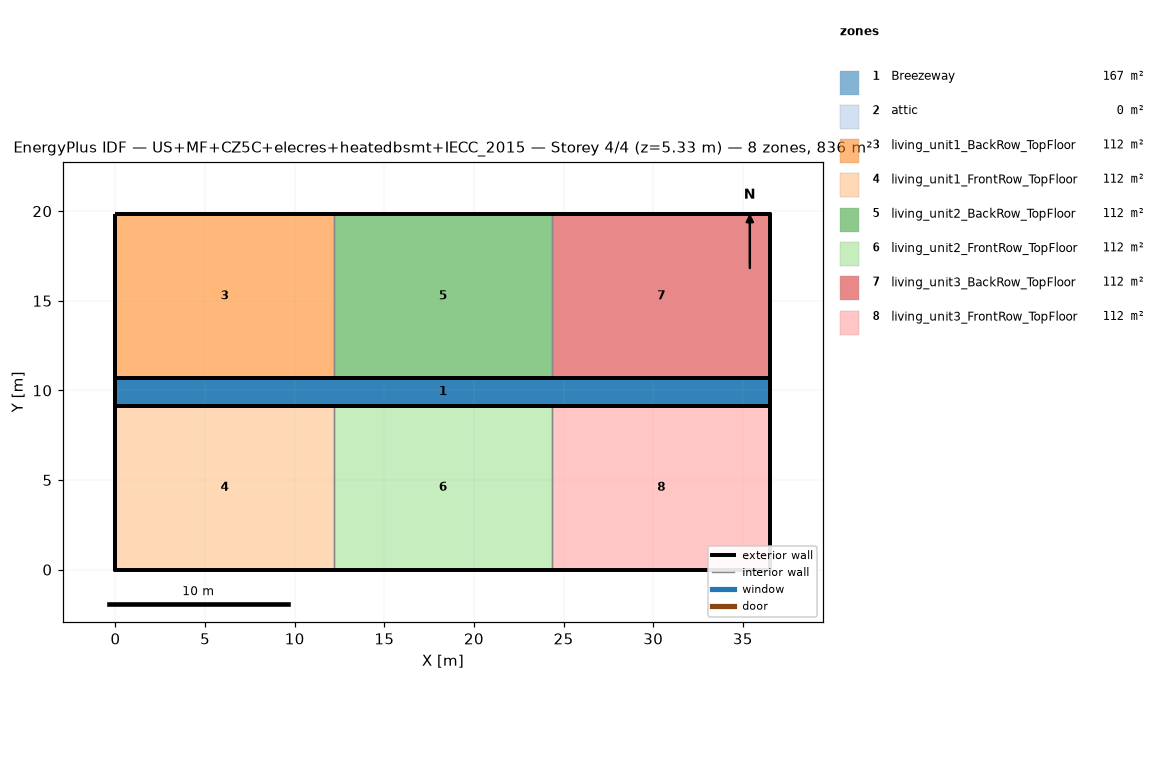
=== STOREY PLAN SPEC (per zone: floor XY polygon, exterior-wall plan segments, windows/doors) ===
zone 1: Breezeway  (167.0 m²)
  floor: (36.54, 9.16) (0.00, 9.16) (0.00, 10.68) (36.54, 10.68)
  floor: (36.54, 9.16) (0.00, 9.16) (0.00, 10.68) (36.54, 10.68)
  floor: (36.54, 9.16) (0.00, 9.16) (0.00, 10.68) (36.54, 10.68)
zone 2: attic  (0.0 m²)
  exterior wall: (36.54, 0.00) – (36.54, 19.84) – (36.54, 9.92)  [29.8 m]
  exterior wall: (0.00, 19.84) – (0.00, 0.00) – (0.00, 9.92)  [29.8 m]
zone 3: living_unit1_BackRow_TopFloor  (111.5 m²)
  floor: (12.18, 10.68) (0.00, 10.68) (0.00, 19.84) (12.18, 19.84)
  exterior wall: (12.18, 19.84) – (0.00, 19.84)  [12.2 m]
  exterior wall: (0.00, 19.84) – (0.00, 10.68)  [9.2 m]
  exterior wall: (0.00, 10.68) – (12.18, 10.68)  [12.2 m]
  interior walls: 1
zone 4: living_unit1_FrontRow_TopFloor  (111.5 m²)
  floor: (12.18, 0.00) (0.00, 0.00) (0.00, 9.16) (12.18, 9.16)
  exterior wall: (0.00, 0.00) – (12.18, 0.00)  [12.2 m]
  exterior wall: (0.00, 9.16) – (0.00, 0.00)  [9.2 m]
  exterior wall: (12.18, 9.16) – (0.00, 9.16)  [12.2 m]
  interior walls: 1
zone 5: living_unit2_BackRow_TopFloor  (111.5 m²)
  floor: (24.36, 10.68) (12.18, 10.68) (12.18, 19.84) (24.36, 19.84)
  exterior wall: (12.18, 10.68) – (24.36, 10.68)  [12.2 m]
  exterior wall: (24.36, 19.84) – (12.18, 19.84)  [12.2 m]
  interior walls: 2
zone 6: living_unit2_FrontRow_TopFloor  (111.5 m²)
  floor: (24.36, 0.00) (12.18, 0.00) (12.18, 9.16) (24.36, 9.16)
  exterior wall: (12.18, 0.00) – (24.36, 0.00)  [12.2 m]
  exterior wall: (24.36, 9.16) – (12.18, 9.16)  [12.2 m]
  interior walls: 2
zone 7: living_unit3_BackRow_TopFloor  (111.5 m²)
  floor: (36.54, 10.68) (24.36, 10.68) (24.36, 19.84) (36.54, 19.84)
  exterior wall: (36.54, 10.68) – (36.54, 19.84)  [9.2 m]
  exterior wall: (36.54, 19.84) – (24.36, 19.84)  [12.2 m]
  exterior wall: (24.36, 10.68) – (36.54, 10.68)  [12.2 m]
  interior walls: 1
zone 8: living_unit3_FrontRow_TopFloor  (111.5 m²)
  floor: (36.54, 0.00) (24.36, 0.00) (24.36, 9.16) (36.54, 9.16)
  exterior wall: (24.36, 0.00) – (36.54, 0.00)  [12.2 m]
  exterior wall: (36.54, 0.00) – (36.54, 9.16)  [9.2 m]
  exterior wall: (36.54, 9.16) – (24.36, 9.16)  [12.2 m]
  interior walls: 1

=== DERIVED (storey summary) ===
Building: US+MF+CZ5C+elecres+heatedbsmt+IECC_2015
Storey: 4 of 4  (floor level z = 5.33 m)
Storey gross floor area: 836.2 m²
Zones on this storey: 8
  - Breezeway: floor 167.0 m²
  - attic: floor 0.0 m²; exterior wall 59.5 m (81.9 m²); WWR 0.0%
  - living_unit1_BackRow_TopFloor: floor 111.5 m²; exterior wall 33.5 m (86.9 m²); WWR 0.0%
  - living_unit1_FrontRow_TopFloor: floor 111.5 m²; exterior wall 33.5 m (86.9 m²); WWR 0.0%
  - living_unit2_BackRow_TopFloor: floor 111.5 m²; exterior wall 24.4 m (63.1 m²); WWR 0.0%
  - living_unit2_FrontRow_TopFloor: floor 111.5 m²; exterior wall 24.4 m (63.1 m²); WWR 0.0%
  - living_unit3_BackRow_TopFloor: floor 111.5 m²; exterior wall 33.5 m (86.9 m²); WWR 0.0%
  - living_unit3_FrontRow_TopFloor: floor 111.5 m²; exterior wall 33.5 m (86.9 m²); WWR 0.0%
Zone adjacency (shared interzone walls):
  - living_unit1_BackRow_TopFloor ↔ living_unit2_BackRow_TopFloor
  - living_unit1_FrontRow_TopFloor ↔ living_unit2_FrontRow_TopFloor
  - living_unit2_BackRow_TopFloor ↔ living_unit3_BackRow_TopFloor
  - living_unit2_FrontRow_TopFloor ↔ living_unit3_FrontRow_TopFloor